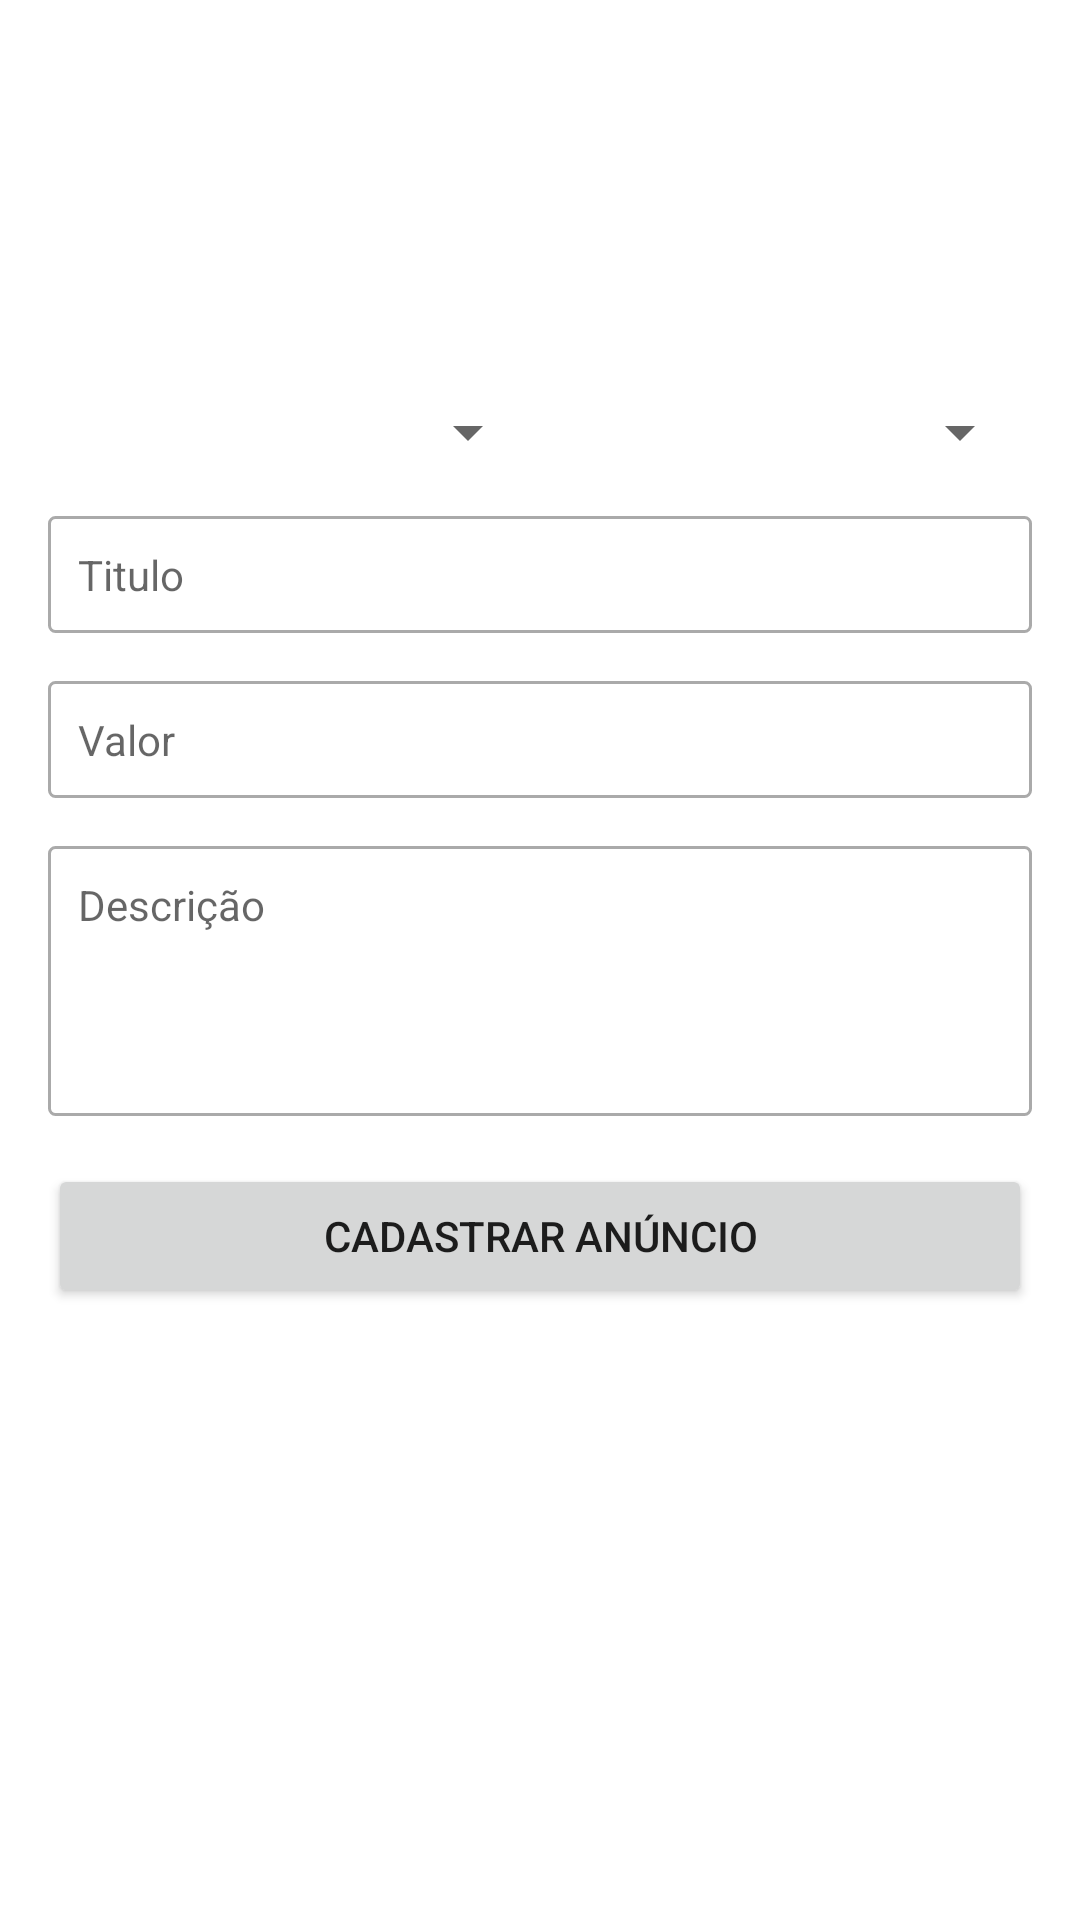

Produce the Android XML layout that renders to this screen, including the resource entries it uses.
<!-- AndroidManifest.xml: application theme Theme.MyOlxApp -->
<!-- res/layout/activity_add_product.xml -->
<?xml version="1.0" encoding="utf-8"?>
<LinearLayout xmlns:android="http://schemas.android.com/apk/res/android"
    xmlns:app="http://schemas.android.com/apk/res-auto"
    xmlns:tools="http://schemas.android.com/tools"
    android:layout_width="match_parent"
    android:layout_height="match_parent"
    android:orientation="vertical"
    android:padding="16dp"
    tools:context=".ui.activity.AddProductActivity">

    <LinearLayout
        android:layout_width="match_parent"
        android:layout_height="100dp"
        android:orientation="horizontal"
        android:layout_marginBottom="16dp"
        android:gravity="center">

        <ImageView
            android:layout_width="0dp"
            android:layout_height="wrap_content"
            android:src="@drawable/padrao"
            android:layout_weight="1"/>

        <ImageView
            android:layout_width="0dp"
            android:layout_height="wrap_content"
            android:src="@drawable/padrao"
            android:layout_weight="1"/>

        <ImageView
            android:layout_width="0dp"
            android:layout_height="wrap_content"
            android:src="@drawable/padrao"
            android:layout_weight="1"/>

    </LinearLayout>

    <LinearLayout
        android:layout_width="match_parent"
        android:layout_height="wrap_content"
        android:layout_marginBottom="16dp"
        android:orientation="horizontal">

        <Spinner
            android:layout_width="0dp"
            android:layout_height="wrap_content"
            android:layout_weight="1"/>

        <Spinner
            android:layout_width="0dp"
            android:layout_height="wrap_content"
            android:layout_weight="1"/>

    </LinearLayout>

    <TextView
        android:layout_width="match_parent"
        android:layout_height="wrap_content"
        android:background="@drawable/bg_edit_text"
        android:layout_marginBottom="16dp"
        android:padding="10dp"
        android:hint="Titulo"/>

    <TextView
        android:layout_width="match_parent"
        android:layout_height="wrap_content"
        android:background="@drawable/bg_edit_text"
        android:layout_marginBottom="16dp"
        android:padding="10dp"
        android:hint="Valor"
        android:inputType="numberDecimal"
        />

    <TextView
        android:layout_width="match_parent"
        android:layout_height="90dp"
        android:background="@drawable/bg_edit_text"
        android:layout_marginBottom="16dp"
        android:padding="10dp"
        android:hint="Descrição"
        />

    <Button
        android:layout_width="match_parent"
        android:layout_height="wrap_content"
        android:text="Cadastrar Anúncio"
        android:theme="@style/buttonDefault"/>

</LinearLayout>
<!-- resources referenced by this layout -->
<resources>
  <!-- drawable bg_edit_text (drawable) -->
  <?xml version="1.0" encoding="utf-8"?>
  <shape xmlns:android="http://schemas.android.com/apk/res/android"
      android:shape="rectangle">
      <solid android:color="@color/white" />
      <stroke
          android:width="1dp"
          android:color="@android:color/darker_gray" />
      <corners android:radius="2dp" />
  
  </shape>
  <style name="Theme.MyOlxApp" parent="Theme.MaterialComponents.Light.DarkActionBar">
  
          <item name="colorPrimary">@color/purple_primary</item>
          <item name="colorPrimaryDark">@color/purple_primary_dark</item>
          <item name="colorAccent">@color/colorAccent</item>
      </style>
  <color name="white">#FFFFFFFF</color>
  <color name="purple_primary">#9C27B0</color>
  <color name="purple_primary_dark">#7B1FA2</color>
  <color name="colorAccent">#FF5722</color>
</resources>
